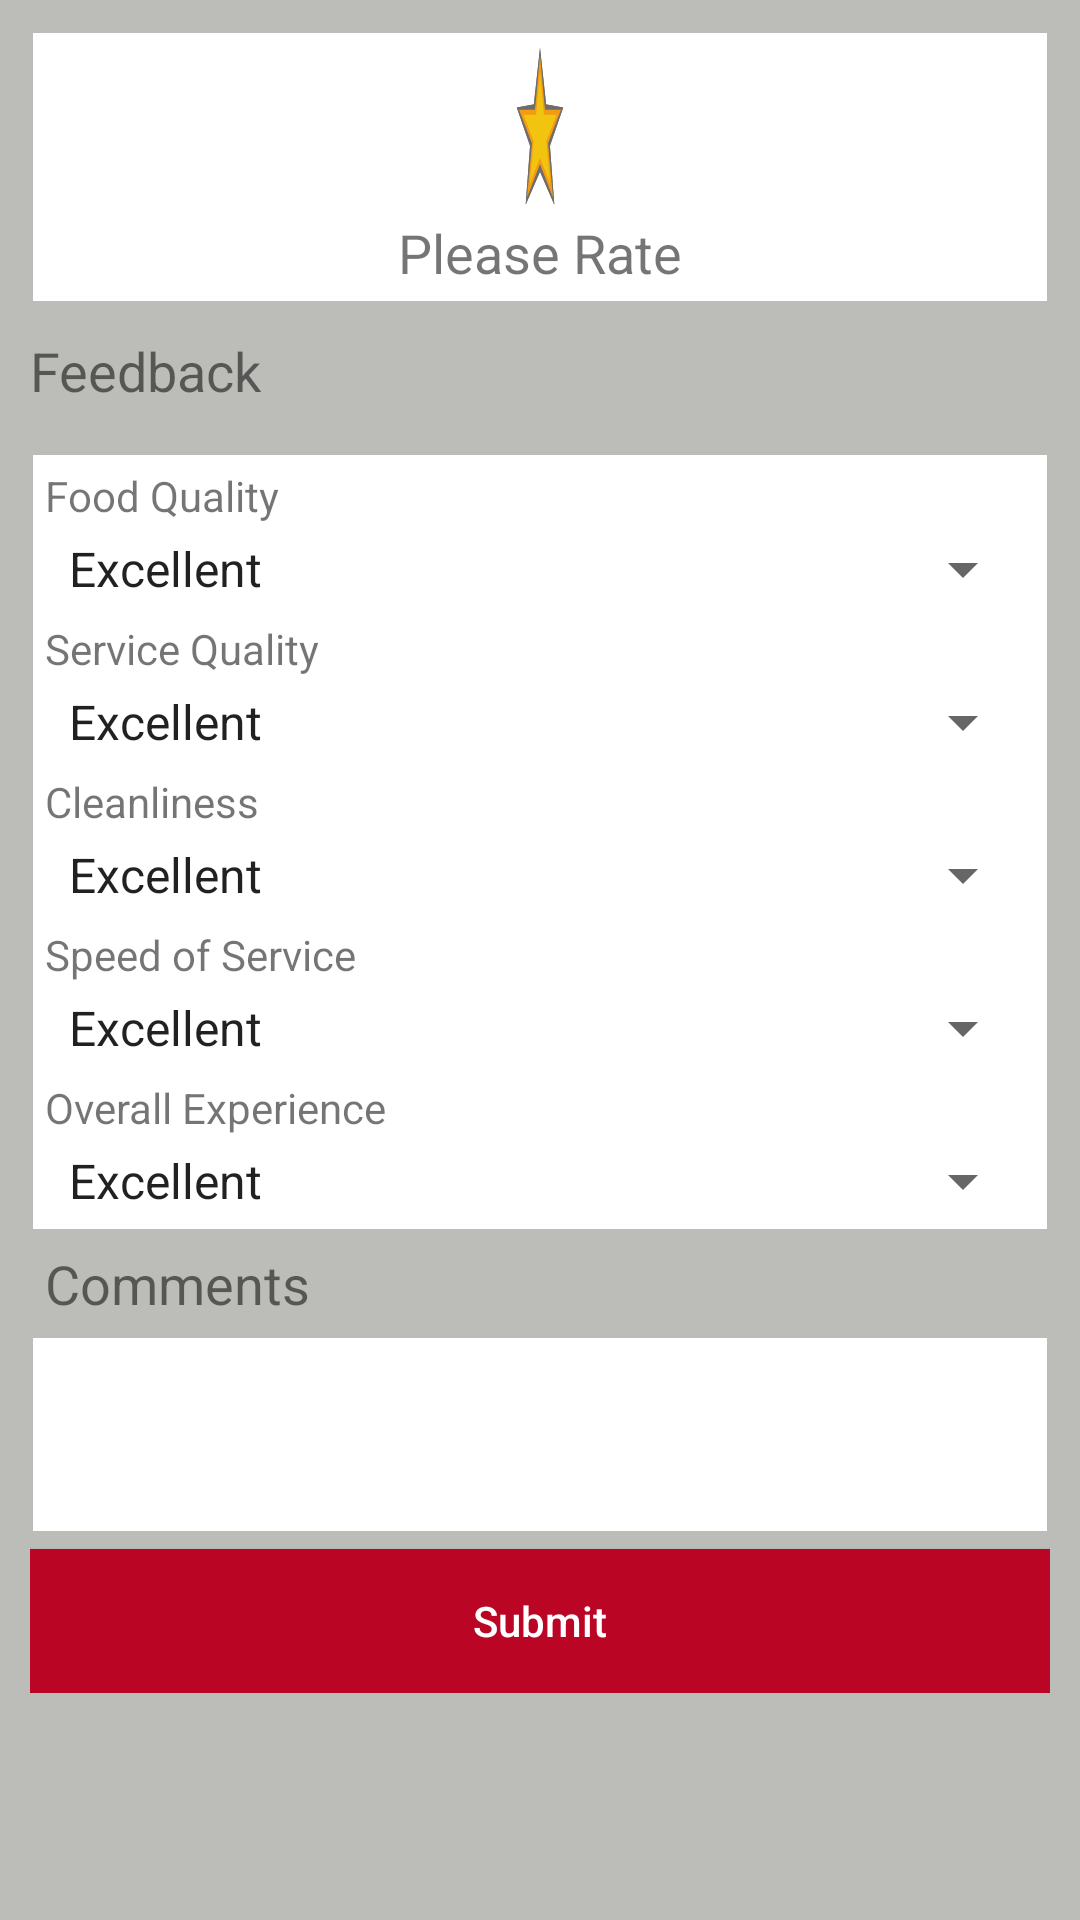

Here is an Android app screen rendered from its layout file. Give the layout XML and the strings, colors and styles it references.
<!-- AndroidManifest.xml: application theme AppTheme -->
<!-- res/layout/fragment_feedback.xml -->
<ScrollView xmlns:android="http://schemas.android.com/apk/res/android"
    xmlns:tools="http://schemas.android.com/tools"
    android:layout_width="match_parent"
    android:layout_height="match_parent"
    android:orientation="vertical"
    android:padding="10dp"
    android:background="@color/lighter_gray"
    tools:context="com.persistent.cafeteria.Fragment.FeedbackFragment">

    <LinearLayout
        android:layout_width="match_parent"
        android:layout_height="wrap_content"
        android:orientation="vertical">

        <LinearLayout
            android:layout_width="match_parent"
            android:layout_height="wrap_content"
            android:background="@drawable/black_box"
            android:orientation="vertical"
            android:padding="5dp">

            <RatingBar
                android:progressDrawable="@drawable/ratebar_them"
                android:id="@+id/feedback_rating"
                android:layout_width="wrap_content"
                android:layout_height="wrap_content"
                android:layout_gravity="center"
                android:numStars="5"
                android:stepSize="1" />

            <TextView
                android:layout_width="match_parent"
                android:layout_height="wrap_content"
                android:gravity="center"
                android:text="@string/please_rate"
                android:textSize="@dimen/text_size_medium" />

        </LinearLayout>

        <TextView
            android:layout_width="match_parent"
            android:layout_height="wrap_content"
            android:layout_marginTop="10dp"
            android:text="Feedback"
            android:textSize="@dimen/text_size_medium" />

        <LinearLayout
            android:layout_width="match_parent"
            android:layout_height="wrap_content"
            android:layout_marginTop="15dp"
            android:background="@drawable/black_box"
            android:orientation="vertical"
            android:padding="5dp">

            <TextView
                android:layout_width="match_parent"
                android:layout_height="wrap_content"
                android:layout_marginBottom="3dp"
                android:text="Food Quality"
                android:textSize="@dimen/text_size_small" />

            <Spinner
                android:layout_width="match_parent"
                android:layout_height="wrap_content"
                android:entries="@array/feedback_options" />

            <TextView
                android:layout_width="match_parent"
                android:layout_height="wrap_content"
                android:layout_marginBottom="3dp"
                android:layout_marginTop="5dp"
                android:text="Service Quality"
                android:textSize="@dimen/text_size_small" />

            <Spinner
                android:layout_width="match_parent"
                android:layout_height="wrap_content"
                android:entries="@array/feedback_options" />

            <TextView
                android:layout_width="match_parent"
                android:layout_height="wrap_content"
                android:layout_marginBottom="3dp"
                android:layout_marginTop="5dp"
                android:text="Cleanliness"
                android:textSize="@dimen/text_size_small" />

            <Spinner
                android:layout_width="match_parent"
                android:layout_height="wrap_content"
                android:entries="@array/feedback_options" />

            <TextView
                android:layout_width="match_parent"
                android:layout_height="wrap_content"
                android:layout_marginBottom="3dp"
                android:layout_marginTop="5dp"
                android:text="Speed of Service"
                android:textSize="@dimen/text_size_small" />

            <Spinner
                android:layout_width="match_parent"
                android:layout_height="wrap_content"
                android:entries="@array/feedback_options" />

            <TextView
                android:layout_width="match_parent"
                android:layout_height="wrap_content"
                android:layout_marginBottom="3dp"
                android:layout_marginTop="5dp"
                android:text="Overall Experience"
                android:textSize="@dimen/text_size_small" />

            <Spinner
                android:layout_width="match_parent"
                android:layout_height="wrap_content"
                android:entries="@array/feedback_options" />

        </LinearLayout>

        <TextView
            android:layout_width="match_parent"
            android:layout_height="wrap_content"
            android:padding="5dp"
            android:text="Comments"
            android:textSize="@dimen/text_size_medium" />

        <EditText
            android:layout_width="match_parent"
            android:layout_height="wrap_content"
            android:background="@drawable/black_box"
            android:lines="3"
            android:maxLines="3" />

        <Button
            android:id="@+id/feedback_submit"
            android:layout_marginTop="5dp"
            android:background="@color/dark_red"
            android:textColor="@color/white"
            android:textAllCaps="false"
            android:text="@string/submit"
            android:layout_width="match_parent"
            android:layout_height="wrap_content" />

    </LinearLayout>

</ScrollView>
<!-- resources referenced by this layout -->
<resources>
  <array name="feedback_options">
          <item>Excellent</item>
          <item>Good</item>
          <item>Average</item>
          <item>Dissatisfied</item>
      </array>
  <color name="dark_red">#BA0524</color>
  <color name="lighter_gray">#BCBCB8</color>
  <color name="white">#FFFFFF</color>
  <dimen name="text_size_medium">18sp</dimen>
  <dimen name="text_size_small">14sp</dimen>
  <!-- drawable black_box (drawable) -->
  <?xml version="1.0" encoding="utf-8"?>
  <shape
      xmlns:android="http://schemas.android.com/apk/res/android"
      android:shape="rectangle">
      <stroke
          android:width="1dp"
          android:color="@color/lighter_gray" />
      <solid android:color="@android:color/white" />
  
  </shape>
  <!-- drawable ratebar_them (drawable) -->
  <?xml version="1.0" encoding="utf-8"?>
  <layer-list xmlns:android="http://schemas.android.com/apk/res/android" >
  
      <item
          android:id="@android:id/background"
          android:drawable="@drawable/ic_unselected_star"/>
  
      <item
          android:id="@android:id/secondaryProgress"
          android:drawable="@drawable/ic_unselected_star"/>
  
      <item
          android:id="@android:id/progress"
          android:drawable="@drawable/ic_selected_star"/>
  
  </layer-list>
  <string name="please_rate">Please Rate</string>
  <string name="submit">Submit</string>
  <style name="AppTheme" parent="Theme.AppCompat.Light.DarkActionBar">
          
          <item name="colorPrimary">@color/dark_red</item>
          <item name="colorPrimaryDark">@color/dark_red</item>
          <item name="colorAccent">@color/dark_red</item>
      </style>
  <!-- drawable ic_unselected_star (drawable) -->
  <vector
      xmlns:android="http://schemas.android.com/apk/res/android"
      android:width="24dp"
      android:height="24dp"
      android:viewportHeight="50.0"
      android:viewportWidth="50.0">
      <path
          android:fillColor="#00000000"
          android:pathData="M25,3.55l5.69,14.77l15.81,0.85l-12.29,9.98l4.07,15.29l-13.29,-8.6l-13.29,8.6l4.07,-15.29l-12.29,-9.98l15.81,-0.85z"
          android:strokeColor="#6E6D6C"
          android:strokeWidth="2" />
  </vector>
  <!-- drawable ic_selected_star (drawable) -->
  <vector xmlns:android="http://schemas.android.com/apk/res/android"
          android:width="24dp"
          android:height="24dp"
          android:viewportWidth="24.0"
          android:viewportHeight="24.0">
      <path
          android:pathData="m12.002,2.588 l2.222,6.838 7.19,0 -5.816,4.227 2.222,6.839 -5.818,-4.226 -5.817,4.226 2.222,-6.839 -5.817,-4.227 7.19,-0z"
          android:strokeWidth=".69755"
          android:fillColor="#f1c40f"
          android:strokeColor="#f39c12"/>
  </vector>
</resources>
